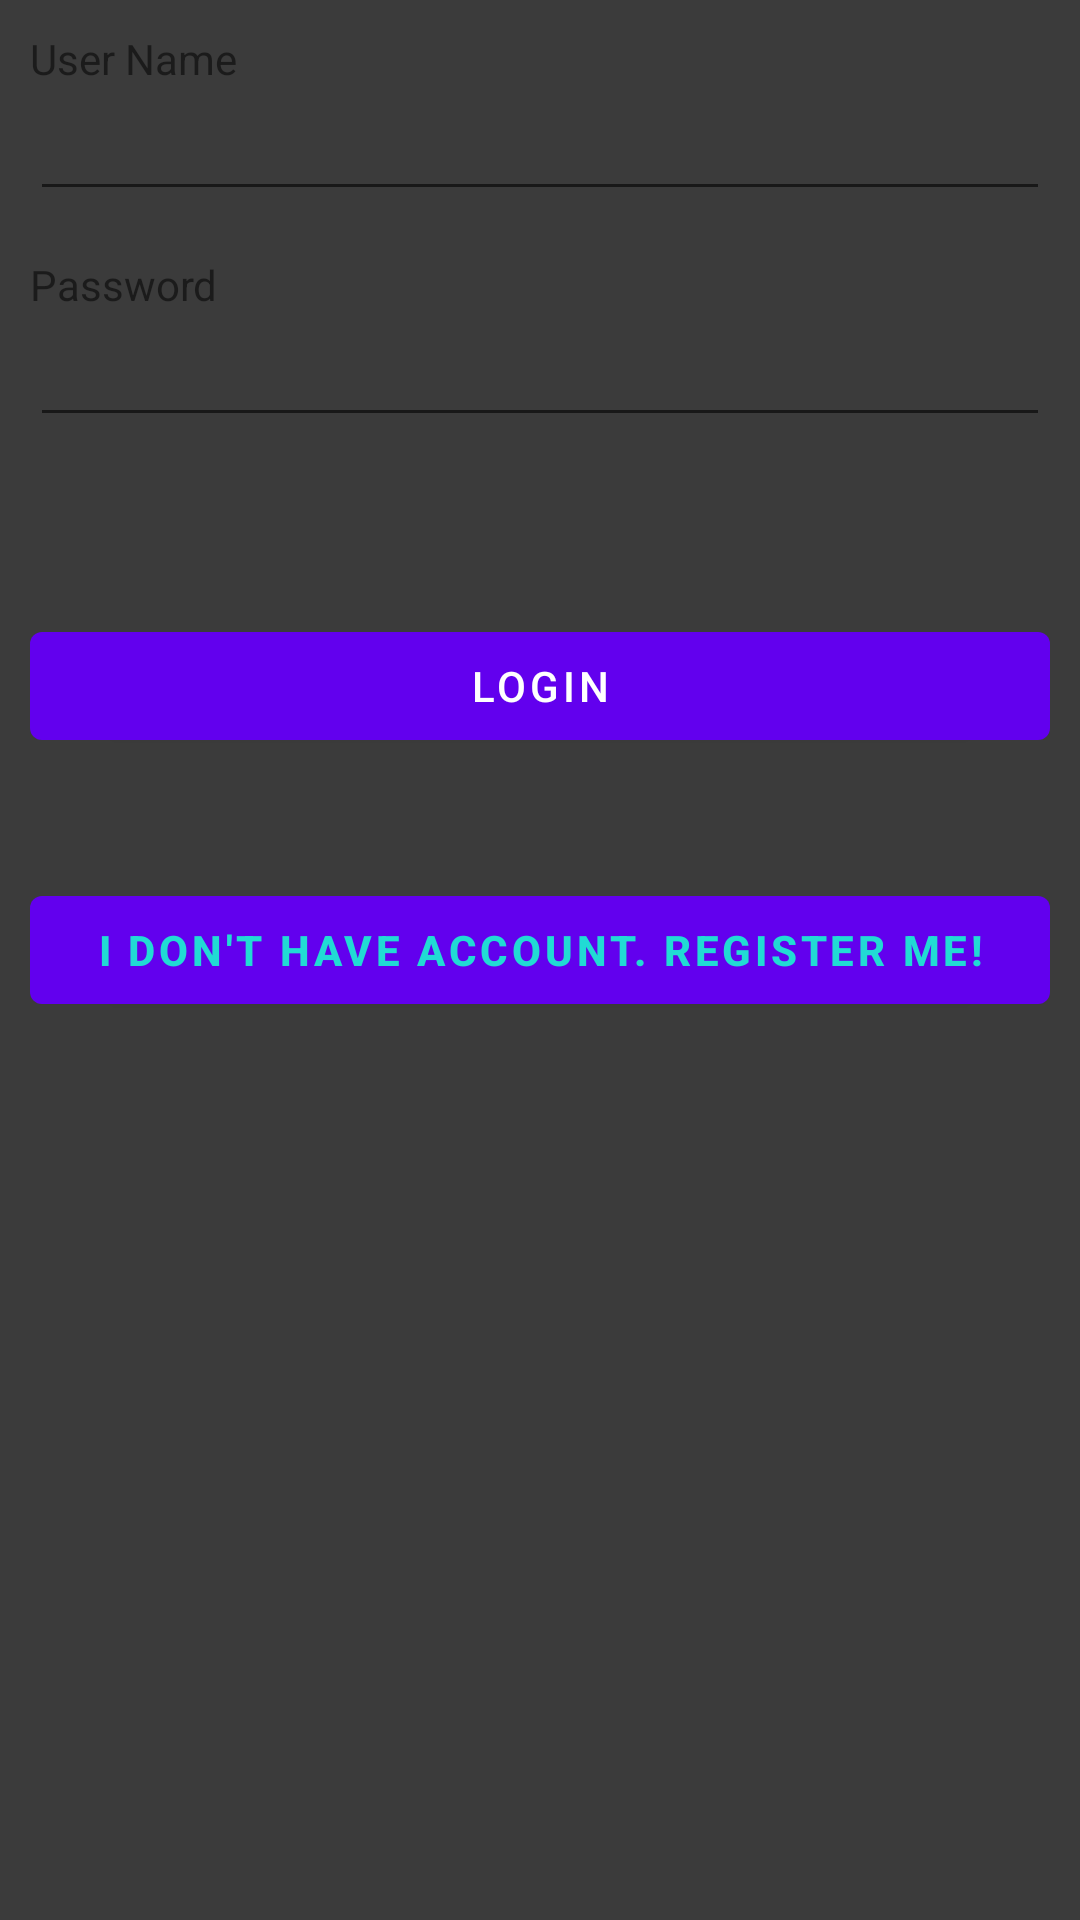

Produce the Android XML layout that renders to this screen, including the resource entries it uses.
<!-- AndroidManifest.xml: fallback theme Theme.MaterialComponents.DayNight.NoActionBar -->
<!-- res/layout/login.xml -->
<?xml version="1.0" encoding="utf-8"?>
<ScrollView xmlns:android="http://schemas.android.com/apk/res/android"
    android:layout_width="fill_parent"
    android:layout_height="fill_parent"
    android:background="#3b3b3b" >

    <LinearLayout
        android:layout_width="fill_parent"
        android:layout_height="fill_parent"
        android:orientation="vertical"
        android:padding="10dip" >
		
		
        <TextView
            android:layout_width="fill_parent"
            android:layout_height="wrap_content"
            android:text="User Name" />
		
        <EditText
            android:id="@+id/userName"
            android:layout_width="fill_parent"
            android:layout_height="wrap_content" />
        
		
        <TextView
            android:layout_width="fill_parent"
            android:layout_height="wrap_content"
            android:layout_marginTop="15dip"
            android:text="Password" />
		
        <EditText
            android:id="@+id/loginPassword"
            android:layout_width="fill_parent"
            android:layout_height="wrap_content"
            android:password="true" />
        
        
        <TextView android:id="@+id/login_error"
            		android:layout_width="fill_parent"
            		android:layout_height="wrap_content"
            		android:textColor="#e30000"
            		android:padding="10dip"
            		android:textStyle="bold"/>

		        
        <Button
            android:id="@+id/btnLogin"
            android:layout_width="fill_parent"
            android:layout_height="wrap_content"
            android:layout_marginTop="20dip"
            android:text="Login" />

        
        <Button
            android:id="@+id/btnLinkToRegisterScreen"
            android:layout_width="fill_parent"
            android:layout_height="wrap_content"
            android:layout_marginTop="40dip"
            android:background="@null"
            android:text="I don&apos;t have account. Register Me!"
            android:textColor="#21dbd4"
            android:textStyle="bold" />
    </LinearLayout>

</ScrollView>
<!-- resources referenced by this layout -->
<resources>

</resources>
